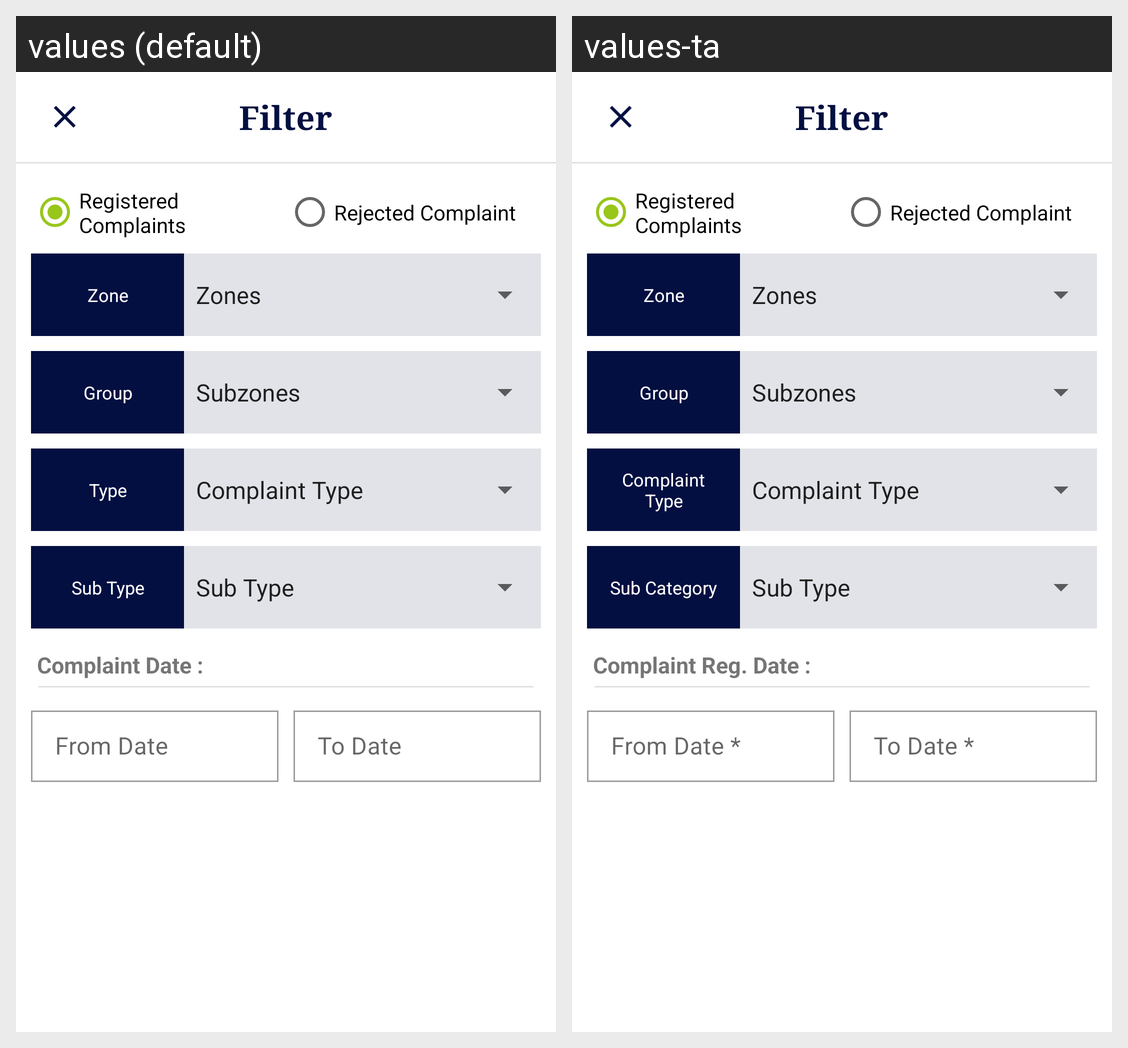

The Android screen above is rendered under two locales of the same app. Produce the string resources it draws, with the default and per-locale values.
Android screen res/layout/bottom_sheet_ncwork_completion_filter.xml rendered under 2 locales, left to right: values (default), values-ta. Device: Nexus 5 (rendered at 1080×1920; each locale shown at half size, 540×960, under a caption strip naming it); theme AppTheme.
Strings drawn on this screen, with the default value and each locale's value (text and hints the layout hard-codes, and strings that could not be matched under every locale, appear in the picture but are not listed):

filter
  values: Filter
  values-ta: Filter

registered_complaints
  values: Registered Complaints
  values-ta: Registered Complaints

zone
  values: Zone
  values-ta: Zone

group
  values: Group
  values-ta: Group

complaint_type
  values: Type
  values-ta: Complaint Type

complaint_sub_type
  values: Sub Type
  values-ta: Sub Category

complaint_reg_date
  values: Complaint Date :
  values-ta: Complaint Reg. Date :

from_date_mandatory
  values: From Date
  values-ta: From Date *

to_date_mandatory
  values: To Date
  values-ta: To Date *
